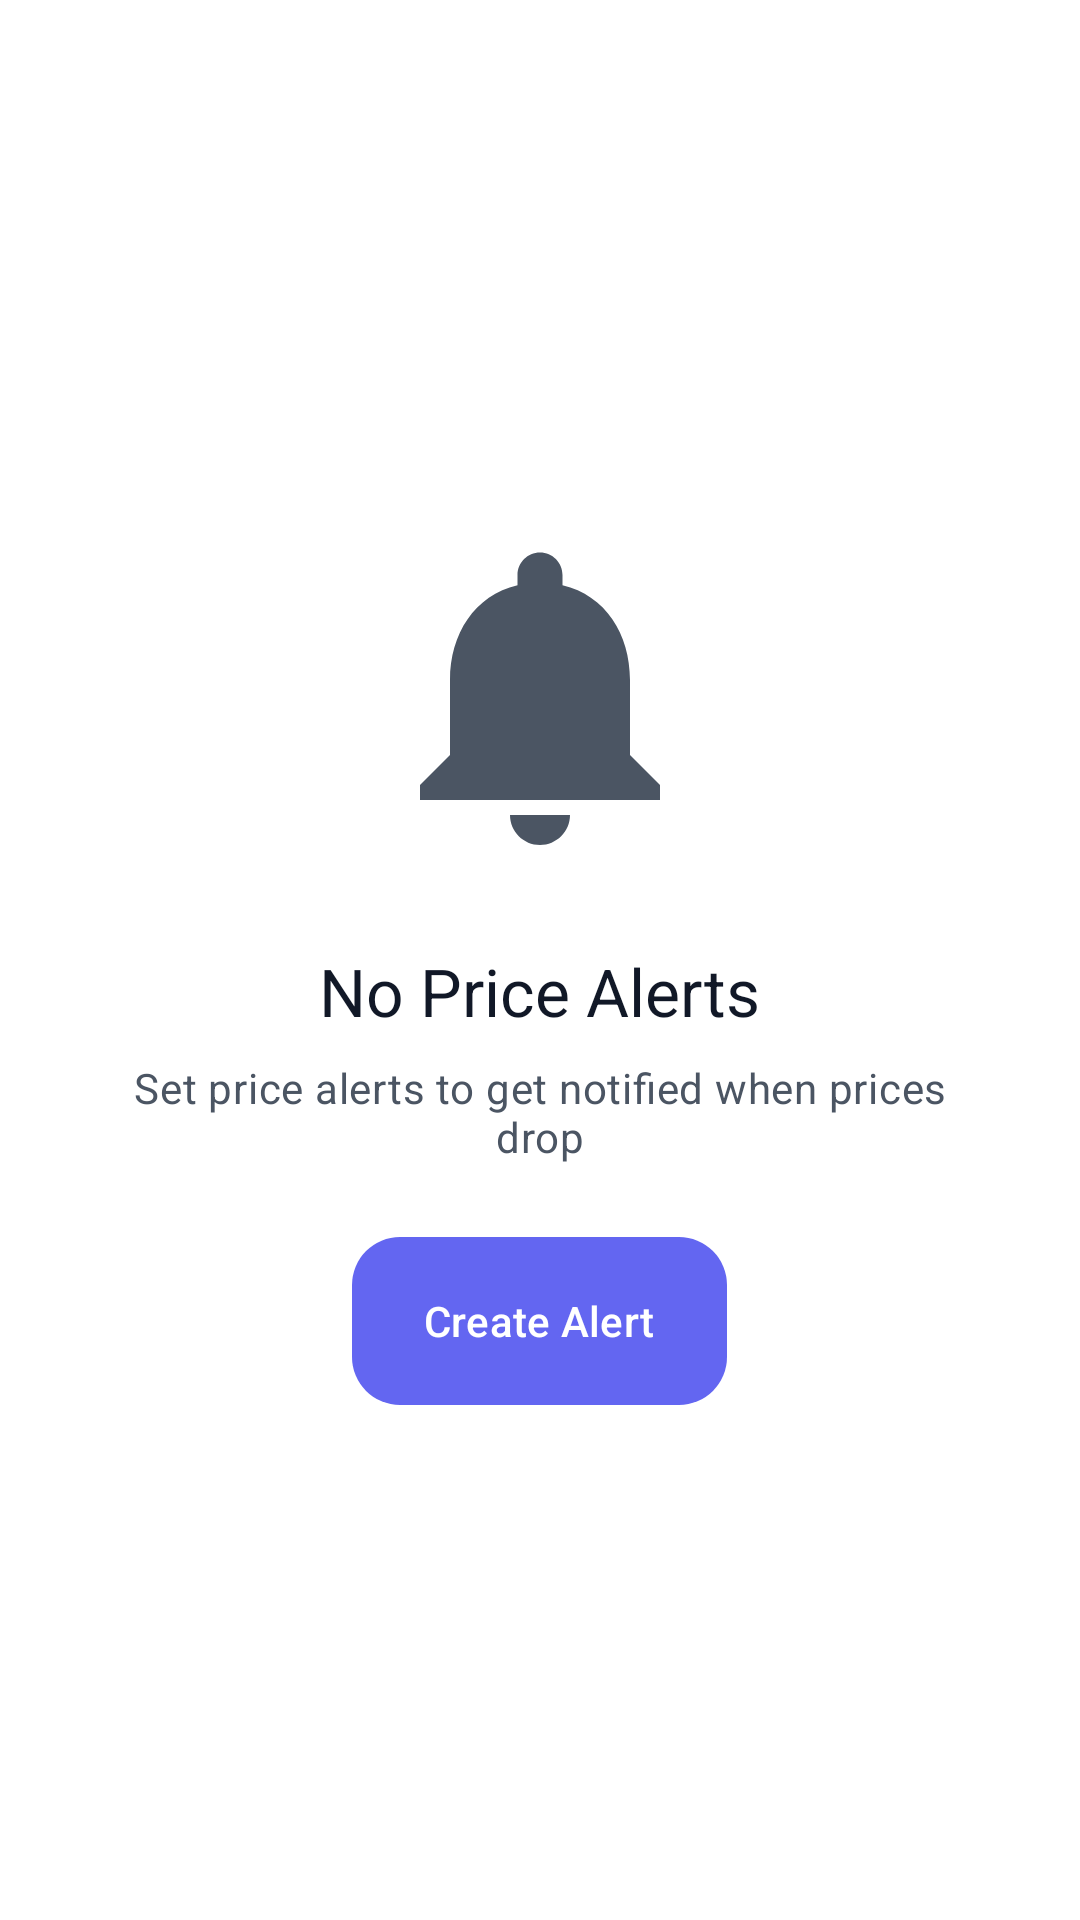

Layout XML and referenced resources for this Android screen:
<!-- AndroidManifest.xml: application theme Theme.BuySmartAI -->
<!-- res/layout/fragment_alerts.xml -->
<?xml version="1.0" encoding="utf-8"?>
<FrameLayout xmlns:android="http://schemas.android.com/apk/res/android"
    android:layout_width="match_parent"
    android:layout_height="match_parent"
    android:background="@color/background">

    
    <LinearLayout
        android:id="@+id/layout_empty"
        android:layout_width="match_parent"
        android:layout_height="match_parent"
        android:gravity="center"
        android:orientation="vertical"
        android:padding="32dp">

        <ImageView
            android:layout_width="120dp"
            android:layout_height="120dp"
            android:src="@drawable/ic_notifications"
            android:tint="@color/on_surface_variant" />

        <TextView
            android:layout_width="wrap_content"
            android:layout_height="wrap_content"
            android:layout_marginTop="24dp"
            android:text="@string/no_alerts"
            android:textAppearance="@style/TextAppearance.BuySmart.TitleLarge"
            android:textColor="@color/on_surface" />

        <TextView
            android:layout_width="wrap_content"
            android:layout_height="wrap_content"
            android:layout_marginTop="8dp"
            android:gravity="center"
            android:text="@string/no_alerts_message"
            android:textAppearance="@style/TextAppearance.BuySmart.BodyMedium"
            android:textColor="@color/on_surface_variant" />

        <com.google.android.material.button.MaterialButton
            android:id="@+id/btn_create_alert"
            style="@style/Widget.BuySmart.Button"
            android:layout_width="wrap_content"
            android:layout_height="56dp"
            android:layout_marginTop="24dp"
            android:text="@string/create_alert" />
    </LinearLayout>

    
    <LinearLayout
        android:id="@+id/layout_alerts"
        android:layout_width="match_parent"
        android:layout_height="match_parent"
        android:orientation="vertical"
        android:visibility="gone">

        <ProgressBar
            android:id="@+id/progress_bar"
            android:layout_width="wrap_content"
            android:layout_height="wrap_content"
            android:layout_gravity="center"
            android:layout_marginTop="32dp"
            android:visibility="gone" />

        <androidx.recyclerview.widget.RecyclerView
            android:id="@+id/rv_alerts"
            android:layout_width="match_parent"
            android:layout_height="match_parent"
            android:clipToPadding="false"
            android:padding="8dp" />

    </LinearLayout>

</FrameLayout>
<!-- resources referenced by this layout -->
<resources>
  <color name="background">#FFFFFF</color>
  <color name="on_surface">#111827</color>
  <color name="on_surface_variant">#4B5563</color>
  <string name="create_alert">Create Alert</string>
  <string name="no_alerts">No Price Alerts</string>
  <string name="no_alerts_message">Set price alerts to get notified when prices drop</string>
  <color name="primary">#6366F1</color>
  <color name="charcoal">#111827</color>
  <color name="primary_dark">#4F46E5</color>
  <color name="primary_container">#E0E7FF</color>
  <color name="on_primary">#FFFFFF</color>
  <color name="on_primary_container">#312E81</color>
  <color name="secondary">#10B981</color>
  <color name="secondary_container">#DCFCE7</color>
  <color name="on_secondary">#FFFFFF</color>
  <color name="on_secondary_container">#064E3B</color>
  <color name="accent">#6366F1</color>
  <color name="accent_light">#EEF2FF</color>
  <color name="on_accent">#FFFFFF</color>
  <color name="error">#EF4444</color>
  <color name="error_container">#FEE2E2</color>
  <color name="on_error">#FFFFFF</color>
  <color name="on_error_container">#991B1B</color>
  <color name="on_background">#111827</color>
  <color name="surface">#FFFFFF</color>
  <color name="surface_variant">#F3F4F6</color>
  <color name="outline">#E5E7EB</color>
  <color name="outline_variant">#F3F4F6</color>
  <style name="TextAppearance.BuySmart.DisplayMedium" parent="TextAppearance.Material3.DisplayMedium">
          <item name="android:textColor">@color/charcoal</item>
      </style>
  <style name="TextAppearance.BuySmart.DisplaySmall" parent="TextAppearance.Material3.DisplaySmall">
          <item name="android:textColor">@color/charcoal</item>
      </style>
  <style name="TextAppearance.BuySmart.HeadlineMedium" parent="TextAppearance.Material3.HeadlineMedium">
          <item name="android:textColor">@color/charcoal</item>
      </style>
  <style name="TextAppearance.BuySmart.HeadlineSmall" parent="TextAppearance.Material3.HeadlineSmall">
          <item name="android:textColor">@color/charcoal</item>
      </style>
  <style name="TextAppearance.BuySmart.TitleMedium" parent="TextAppearance.Material3.TitleMedium">
          <item name="android:textColor">@color/charcoal</item>
      </style>
  <style name="TextAppearance.BuySmart.TitleSmall" parent="TextAppearance.Material3.TitleSmall">
          <item name="android:textColor">@color/charcoal</item>
      </style>
  <style name="TextAppearance.BuySmart.BodyLarge" parent="TextAppearance.Material3.BodyLarge">
          <item name="android:textColor">@color/on_surface</item>
      </style>
  <style name="TextAppearance.BuySmart.BodySmall" parent="TextAppearance.Material3.BodySmall">
          <item name="android:textColor">@color/on_surface_variant</item>
      </style>
  <style name="TextAppearance.BuySmart.LabelLarge" parent="TextAppearance.Material3.LabelLarge">
          <item name="android:textColor">@color/on_surface</item>
      </style>
  <style name="TextAppearance.BuySmart.LabelMedium" parent="TextAppearance.Material3.LabelMedium">
          <item name="android:textColor">@color/on_surface_variant</item>
      </style>
  <style name="TextAppearance.BuySmart.LabelSmall" parent="TextAppearance.Material3.LabelSmall">
          <item name="android:textColor">@color/on_surface_variant</item>
      </style>
  <style name="ShapeAppearance.BuySmart.SmallComponent" parent="ShapeAppearance.Material3.SmallComponent">
          <item name="cornerSize">12dp</item>
      </style>
  <style name="ShapeAppearance.BuySmart.MediumComponent" parent="ShapeAppearance.Material3.MediumComponent">
          <item name="cornerSize">20dp</item>
      </style>
  <style name="ShapeAppearance.BuySmart.LargeComponent" parent="ShapeAppearance.Material3.LargeComponent">
          <item name="cornerSize">28dp</item>
      </style>
  <style name="Widget.BuySmart.CardView" parent="Widget.Material3.CardView.Elevated">
          <item name="cardCornerRadius">24dp</item>
          <item name="cardElevation">2dp</item>
      </style>
</resources>
